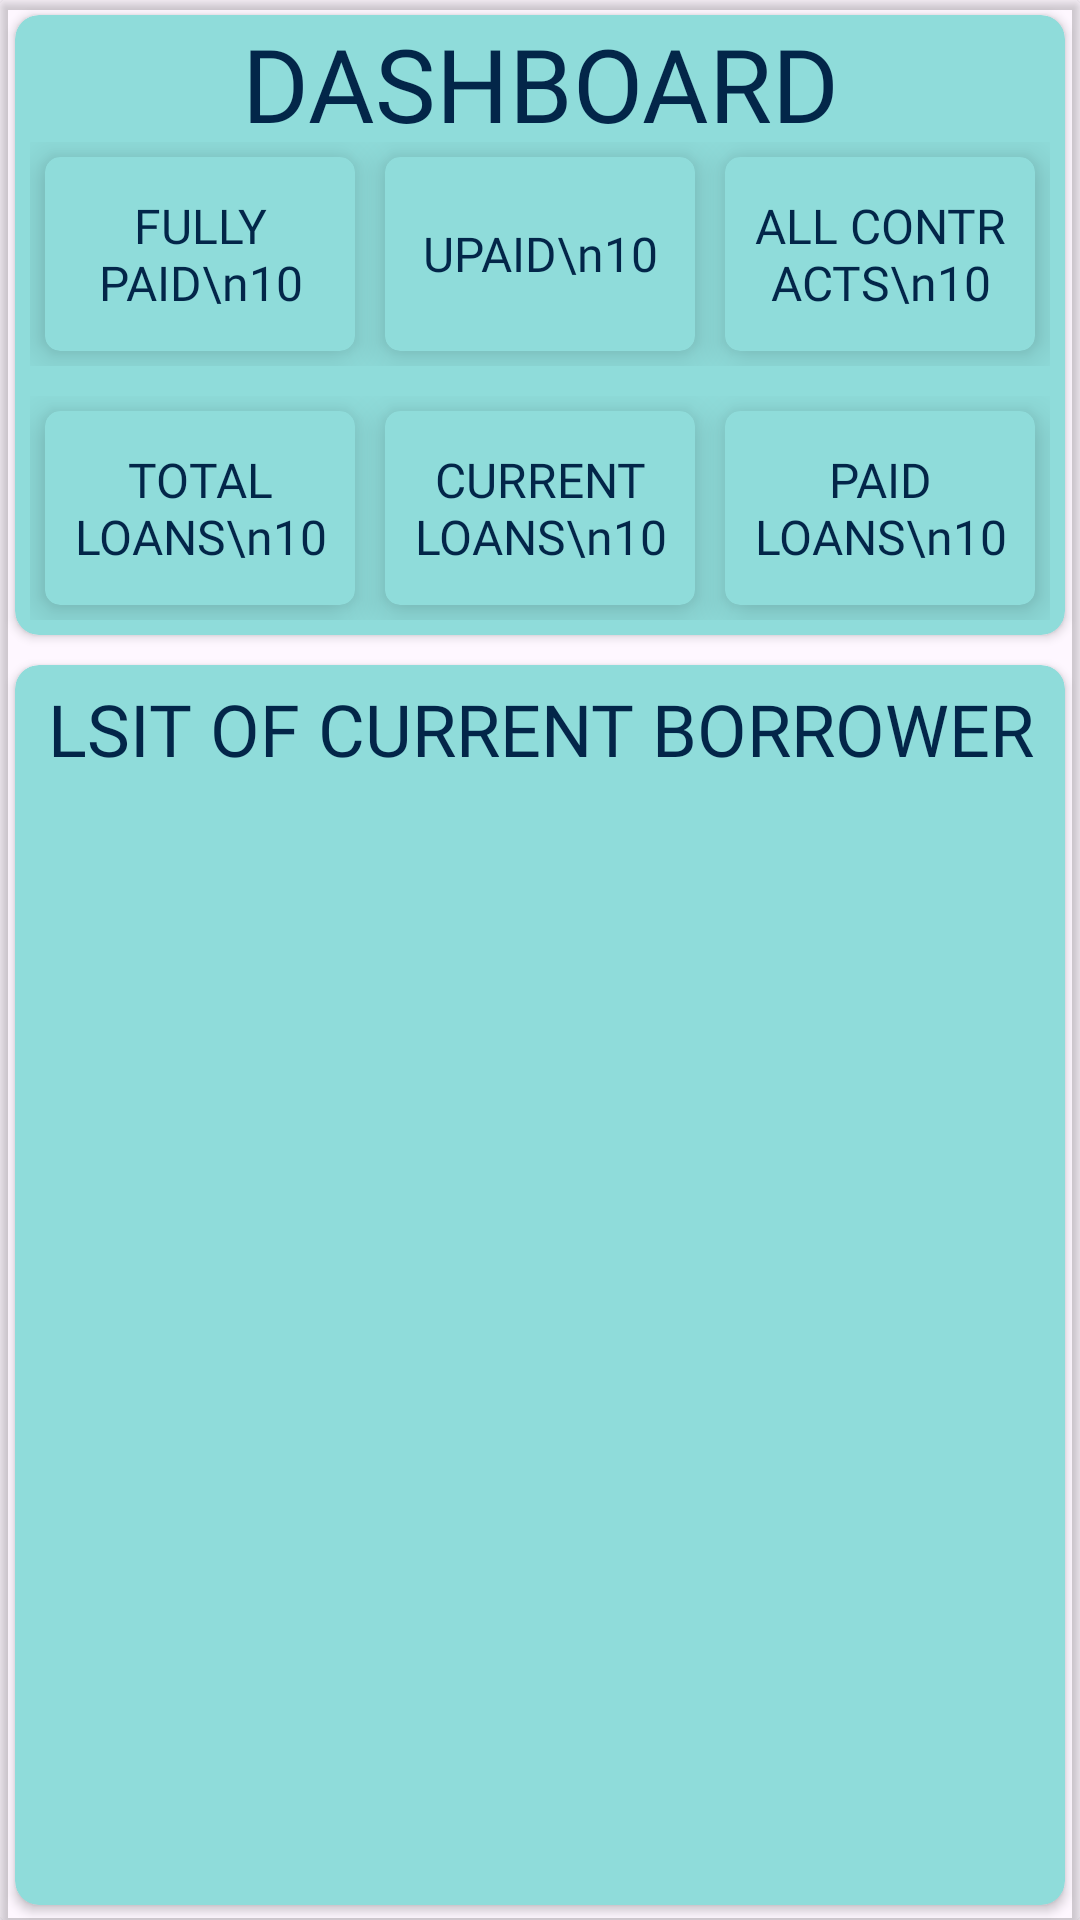

Produce the Android XML layout that renders to this screen, including the resource entries it uses.
<!-- AndroidManifest.xml: application theme Theme.TaskPerformance -->
<!-- res/layout/borrower_dashboard.xml -->
<?xml version="1.0" encoding="utf-8"?>
<androidx.constraintlayout.widget.ConstraintLayout xmlns:android="http://schemas.android.com/apk/res/android"
    xmlns:app="http://schemas.android.com/apk/res-auto"
    android:layout_width="match_parent"
    android:layout_height="match_parent"
    android:background="#00FFFFFF">

    <androidx.cardview.widget.CardView
        android:layout_width="match_parent"
        android:layout_height="0dp"
        app:cardBackgroundColor="#00FFFFFF"
        app:layout_constraintBottom_toBottomOf="parent"
        app:layout_constraintEnd_toEndOf="parent"
        app:layout_constraintStart_toStartOf="parent"
        app:layout_constraintTop_toTopOf="parent">

        <LinearLayout
            android:layout_width="match_parent"
            android:layout_height="match_parent"
            android:orientation="vertical">

            <androidx.cardview.widget.CardView
                android:id="@+id/dashboardCon"
                android:layout_width="match_parent"
                android:layout_height="0dp"
                android:layout_margin="5dp"
                android:layout_weight="1"
                app:cardBackgroundColor="@color/lightBackground"
                app:cardCornerRadius="8dp">

                <LinearLayout
                    android:layout_width="match_parent"
                    android:layout_height="match_parent"
                    android:orientation="vertical">

                    <TextView
                        android:id="@+id/textView46"
                        android:layout_width="match_parent"
                        android:layout_height="0dp"
                        android:layout_weight="1"
                        android:fontFamily="@font/protest_strike"
                        android:text="DASHBOARD"
                        android:textAlignment="center"
                        android:textColor="@color/darkRegister"
                        android:textSize="34sp" />

                    <LinearLayout
                        android:layout_width="match_parent"
                        android:layout_height="0dp"
                        android:layout_margin="5dp"
                        android:layout_weight="2"
                        android:orientation="horizontal">

                        <androidx.cardview.widget.CardView
                            android:layout_width="0dp"
                            android:layout_height="match_parent"
                            android:layout_margin="5dp"
                            android:layout_weight="1"
                            app:cardBackgroundColor="@color/lightBackground"
                            app:cardCornerRadius="5dp"
                            app:cardElevation="8dp">

                            <TextView
                                android:id="@+id/fullPaidTxt"
                                android:layout_width="match_parent"
                                android:layout_height="match_parent"
                                android:layout_margin="5dp"
                                android:fontFamily="@font/protest_strike"
                                android:gravity="center"
                                android:text="FULLY PAID\n10"
                                android:textAlignment="center"
                                android:textColor="@color/darkRegister"
                                android:textSize="16sp" />
                        </androidx.cardview.widget.CardView>

                        <androidx.cardview.widget.CardView
                            android:layout_width="0dp"
                            android:layout_height="match_parent"
                            android:layout_margin="5dp"
                            android:layout_weight="1"
                            app:cardBackgroundColor="@color/lightBackground"
                            app:cardCornerRadius="5dp"
                            app:cardElevation="8dp">

                            <TextView
                                android:id="@+id/unpaidTxt"
                                android:layout_width="match_parent"
                                android:layout_height="match_parent"
                                android:layout_margin="5dp"
                                android:fontFamily="@font/protest_strike"
                                android:gravity="center"
                                android:text="UPAID\n10"
                                android:textAlignment="center"
                                android:textColor="@color/darkRegister"
                                android:textSize="16sp" />
                        </androidx.cardview.widget.CardView>

                        <androidx.cardview.widget.CardView
                            android:layout_width="0dp"
                            android:layout_height="match_parent"
                            android:layout_margin="5dp"
                            android:layout_weight="1"
                            app:cardBackgroundColor="@color/lightBackground"
                            app:cardCornerRadius="5dp"
                            app:cardElevation="8dp">

                            <TextView
                                android:id="@+id/allContractTxt"
                                android:layout_width="match_parent"
                                android:layout_height="match_parent"
                                android:layout_margin="5dp"
                                android:fontFamily="@font/protest_strike"
                                android:gravity="center"
                                android:text="ALL CONTRACTS\n10"
                                android:textAlignment="center"
                                android:textColor="@color/darkRegister"
                                android:textSize="16sp" />
                        </androidx.cardview.widget.CardView>
                    </LinearLayout>

                    <LinearLayout
                        android:layout_width="match_parent"
                        android:layout_height="0dp"
                        android:layout_margin="5dp"
                        android:layout_weight="2"
                        android:orientation="horizontal">

                        <androidx.cardview.widget.CardView
                            android:layout_width="0dp"
                            android:layout_height="match_parent"
                            android:layout_margin="5dp"
                            android:layout_weight="1"
                            app:cardBackgroundColor="@color/lightBackground"
                            app:cardCornerRadius="5dp"
                            app:cardElevation="8dp">

                            <TextView
                                android:id="@+id/totalLoansTxt"
                                android:layout_width="match_parent"
                                android:layout_height="match_parent"
                                android:layout_margin="5dp"
                                android:fontFamily="@font/protest_strike"
                                android:gravity="center"
                                android:text="TOTAL LOANS\n10"
                                android:textAlignment="center"
                                android:textColor="@color/darkRegister"
                                android:textSize="16sp" />
                        </androidx.cardview.widget.CardView>

                        <androidx.cardview.widget.CardView
                            android:layout_width="0dp"
                            android:layout_height="match_parent"
                            android:layout_margin="5dp"
                            android:layout_weight="1"
                            app:cardBackgroundColor="@color/lightBackground"
                            app:cardCornerRadius="5dp"
                            app:cardElevation="8dp">

                            <TextView
                                android:id="@+id/paidLenderTxt"
                                android:layout_width="match_parent"
                                android:layout_height="match_parent"
                                android:layout_margin="5dp"
                                android:fontFamily="@font/protest_strike"
                                android:gravity="center"
                                android:text="CURRENT LOANS\n10"
                                android:textAlignment="center"
                                android:textColor="@color/darkRegister"
                                android:textSize="16sp" />
                        </androidx.cardview.widget.CardView>

                        <androidx.cardview.widget.CardView
                            android:layout_width="0dp"
                            android:layout_height="match_parent"
                            android:layout_margin="5dp"
                            android:layout_weight="1"
                            app:cardBackgroundColor="@color/lightBackground"
                            app:cardCornerRadius="5dp"
                            app:cardElevation="8dp">

                            <TextView
                                android:id="@+id/profitTxt"
                                android:layout_width="match_parent"
                                android:layout_height="match_parent"
                                android:layout_margin="5dp"
                                android:fontFamily="@font/protest_strike"
                                android:gravity="center"
                                android:text="PAID LOANS\n10"
                                android:textAlignment="center"
                                android:textColor="@color/darkRegister"
                                android:textSize="16sp" />
                        </androidx.cardview.widget.CardView>
                    </LinearLayout>
                </LinearLayout>

            </androidx.cardview.widget.CardView>

            <androidx.cardview.widget.CardView
                android:id="@+id/list"
                android:layout_width="match_parent"
                android:layout_height="0dp"
                android:layout_margin="5dp"
                android:layout_weight="2"
                app:cardBackgroundColor="@color/lightBackground"
                app:cardCornerRadius="8dp">

                <LinearLayout
                    android:layout_width="match_parent"
                    android:layout_height="match_parent"
                    android:orientation="vertical"
                    android:padding="5dp">

                    <TextView
                        android:id="@+id/textView4532432"
                        android:layout_width="match_parent"
                        android:layout_height="wrap_content"
                        android:fontFamily="@font/protest_strike"
                        android:text="LSIT OF CURRENT BORROWER"
                        android:textAlignment="center"
                        android:textColor="@color/darkRegister"
                        android:textSize="24sp" />

                    <androidx.recyclerview.widget.RecyclerView
                        android:id="@+id/listCer"
                        android:layout_width="match_parent"
                        android:layout_height="match_parent"
                        android:layout_margin="10dp" />
                </LinearLayout>

            </androidx.cardview.widget.CardView>

        </LinearLayout>
    </androidx.cardview.widget.CardView>
</androidx.constraintlayout.widget.ConstraintLayout>
<!-- resources referenced by this layout -->
<resources>
  <color name="darkRegister">#032649</color>
  <color name="lightBackground">#8FDCDA</color>
  <style name="Theme.TaskPerformance" parent="Base.Theme.TaskPerformance" />
  <style name="Base.Theme.TaskPerformance" parent="Theme.Material3.DayNight.NoActionBar">
          
          
      </style>
</resources>
